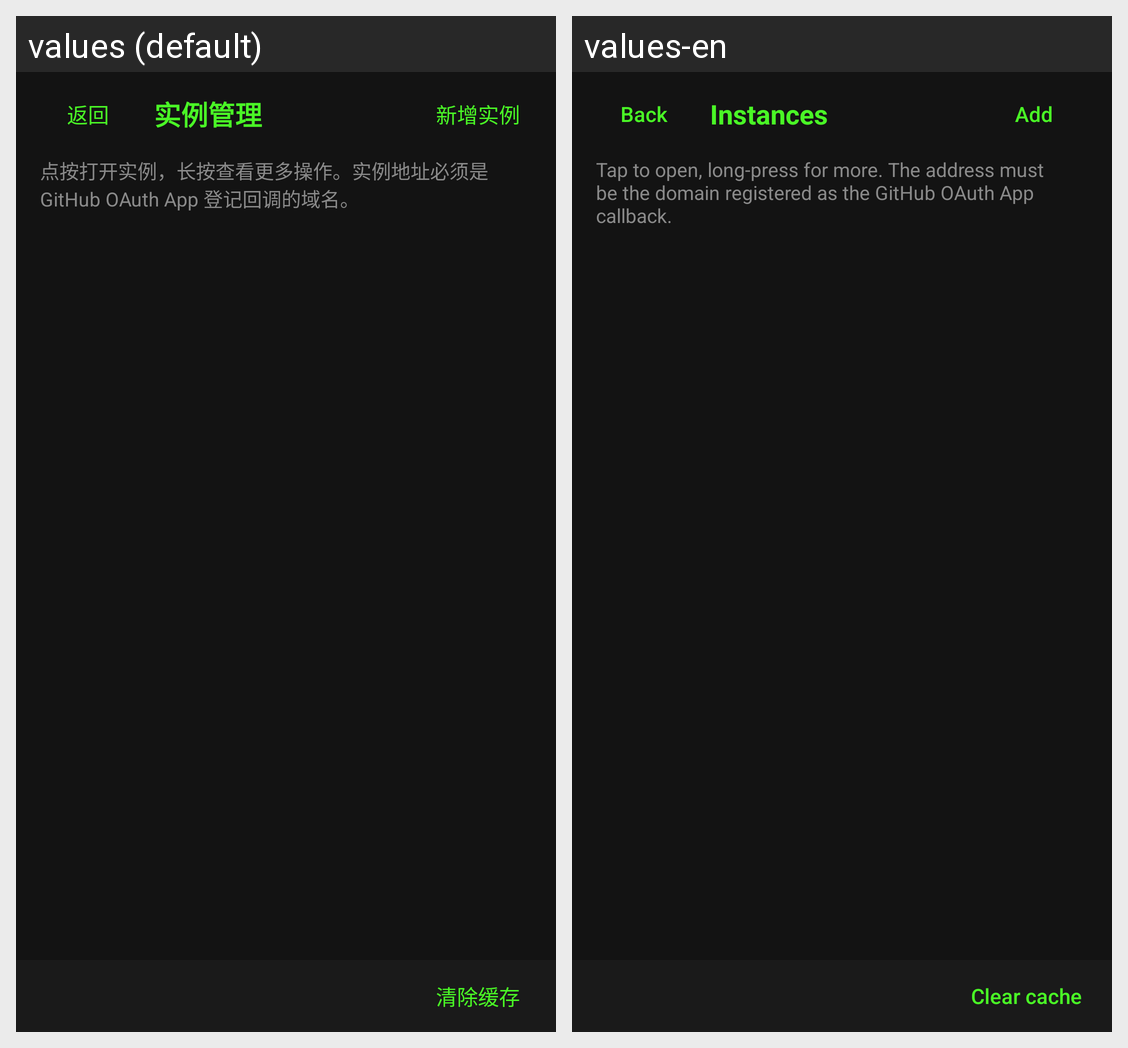

Strings drawn on this Android screen and how each of the app's shown locales translates them:
Android screen res/layout/activity_manager.xml rendered under 2 locales, left to right: values (default), values-en. Device: Nexus 5 (rendered at 1080×1920; each locale shown at half size, 540×960, under a caption strip naming it); theme Theme.CloudSSH.
Strings drawn on this screen, with the default value and each locale's value (text and hints the layout hard-codes, and strings that could not be matched under every locale, appear in the picture but are not listed):

back
  values: 返回
  values-en: Back

manager_title
  values: 实例管理
  values-en: Instances

add_instance
  values: 新增实例
  values-en: Add

manager_hint
  values: 点按打开实例，长按查看更多操作。实例地址必须是 GitHub OAuth App 登记回调的域名。
  values-en: Tap to open, long-press for more. The address must be the domain registered as the GitHub OAuth App callback.

clear_cache
  values: 清除缓存
  values-en: Clear cache
